Photos from the image-classification dataset "tomato-leaf-disease-detection-1" in the GitHub repository chethanabhima/mini_project. Its 9 classes are: early blight, healthy, late blight, leaf miner, leaf mold, mosaic virus, septoria, spider mites, yellow leaf curl virus.

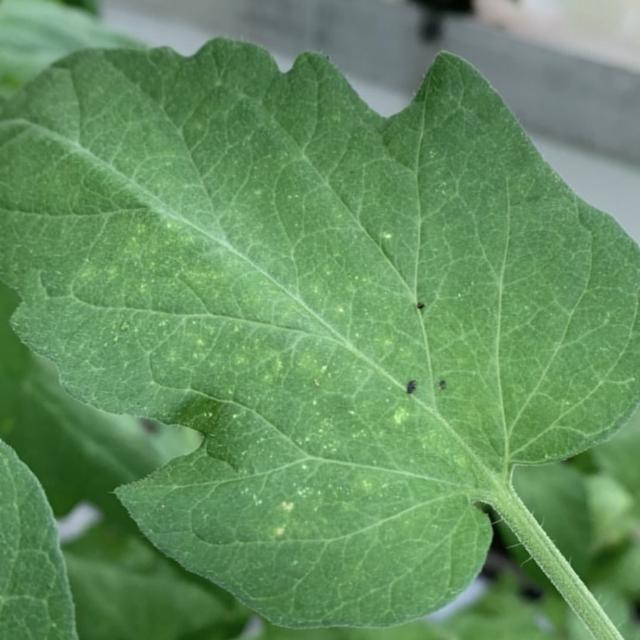
Label: spider mites

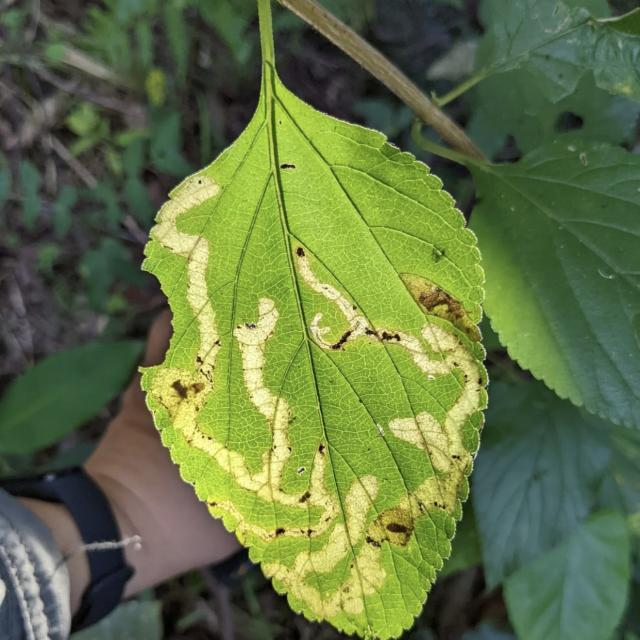
Label: leaf miner

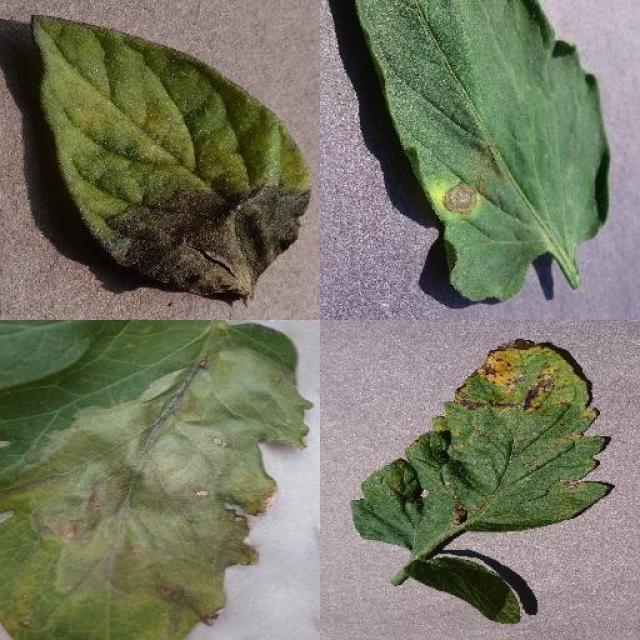
Label: early blight

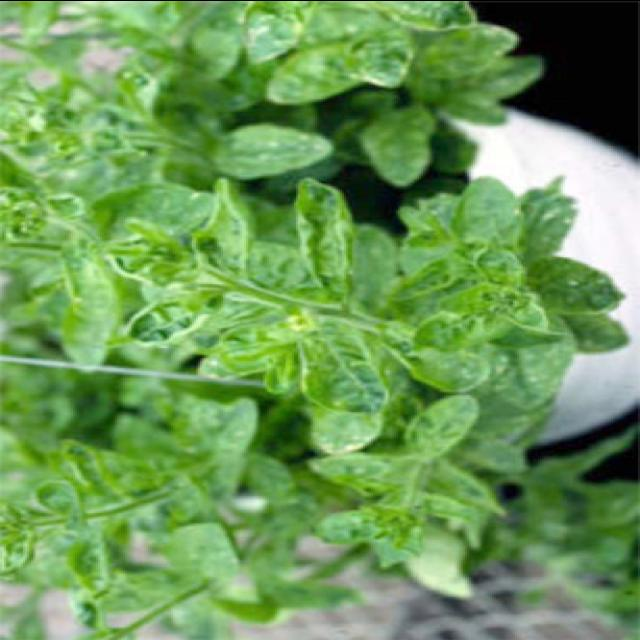
Label: yellow leaf curl virus
